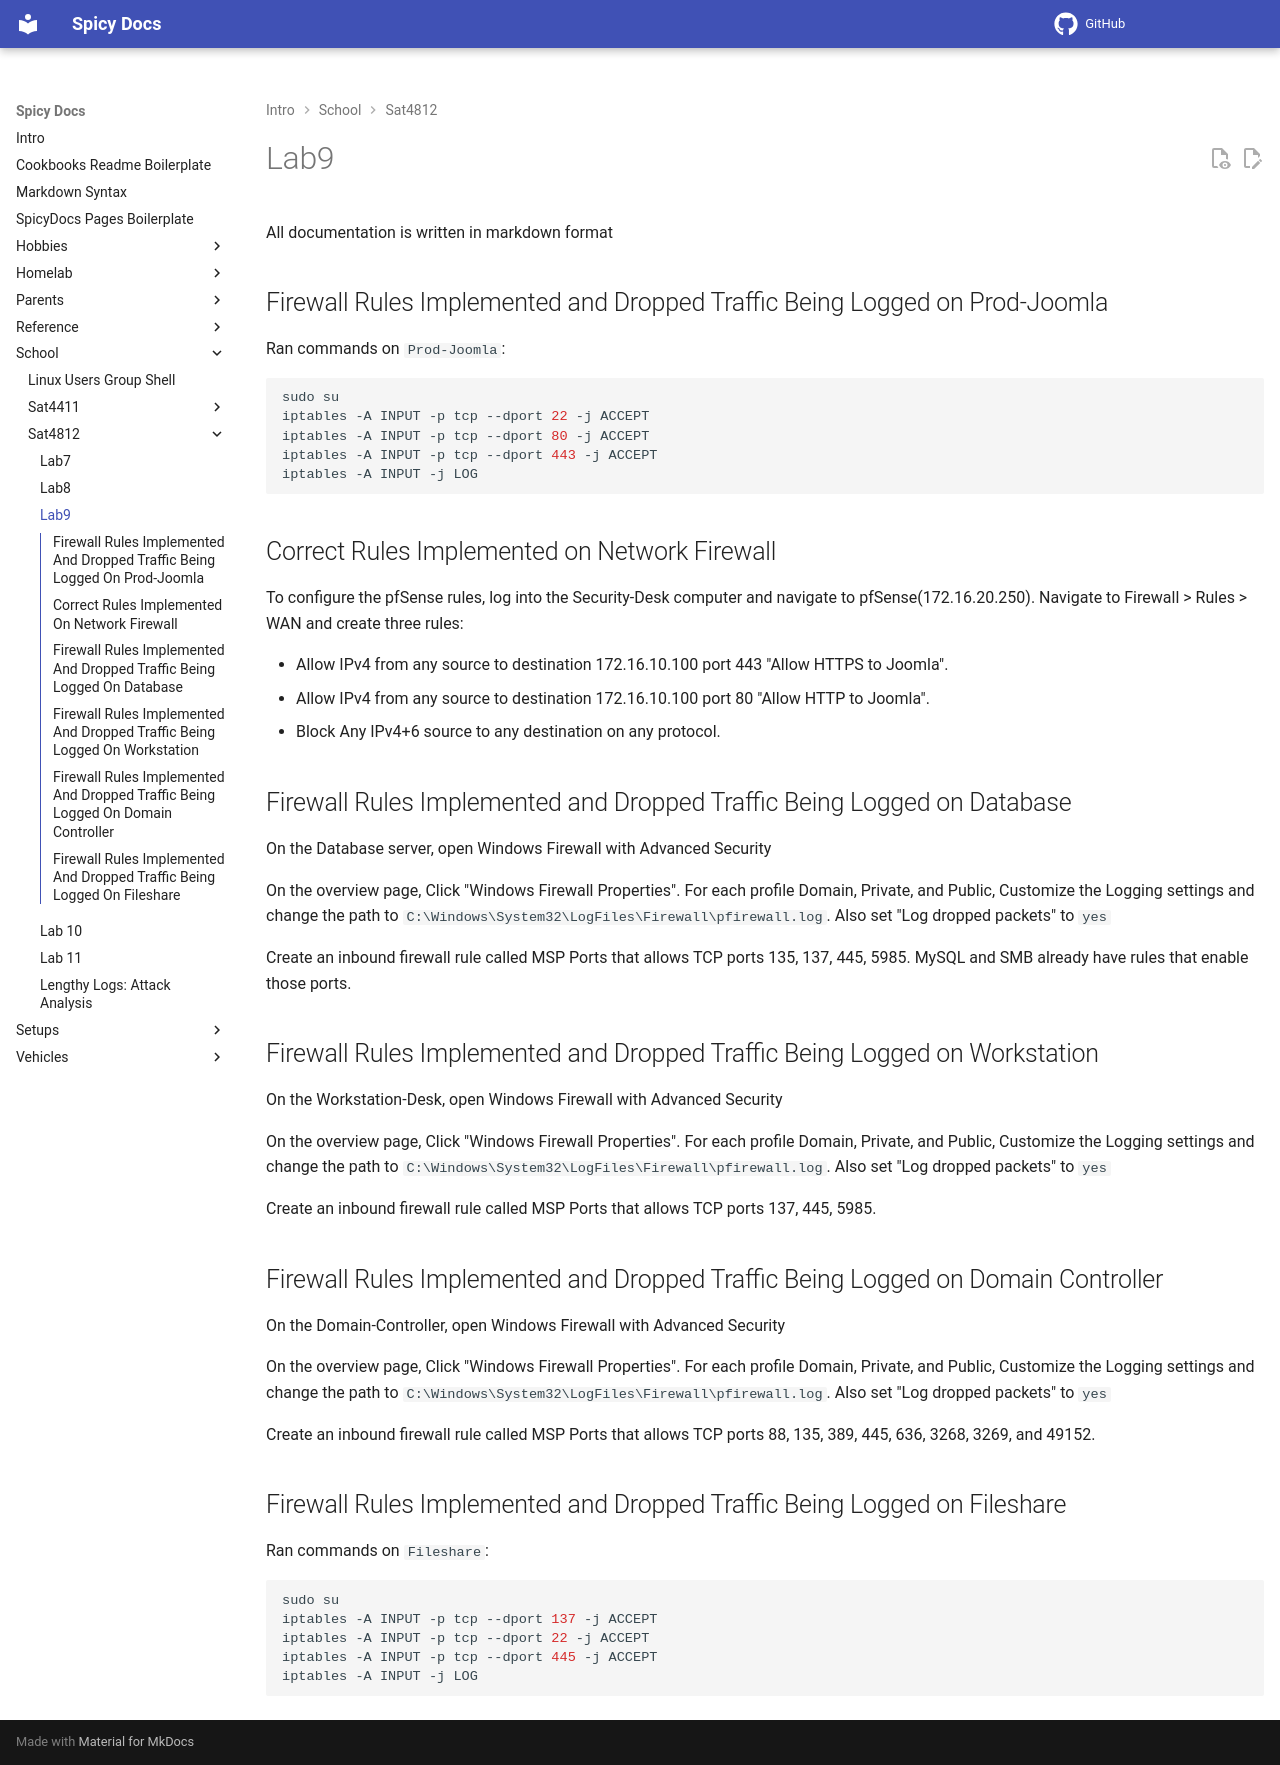

repository: spicyFajitas/cookbooks · page: school/sat4812/lab09/index.html · generator: mkdocs

# Lab9

All documentation is written in markdown format

## Firewall Rules Implemented and Dropped Traffic Being Logged on Prod-Joomla

Ran commands on `Prod-Joomla`:

```bash
sudo su
iptables -A INPUT -p tcp --dport 22 -j ACCEPT
iptables -A INPUT -p tcp --dport 80 -j ACCEPT
iptables -A INPUT -p tcp --dport 443 -j ACCEPT
iptables -A INPUT -j LOG
```

## Correct Rules Implemented on Network Firewall

To configure the pfSense rules, log into the Security-Desk computer and navigate to pfSense(172.16.20.250). Navigate to Firewall > Rules > WAN and create three rules:

- Allow IPv4 from any source to destination 172.16.10.100 port 443 "Allow HTTPS to Joomla".
- Allow IPv4 from any source to destination 172.16.10.100 port 80 "Allow HTTP to Joomla".
- Block Any IPv4+6 source to any destination on any protocol.

## Firewall Rules Implemented and Dropped Traffic Being Logged on Database

On the Database server, open Windows Firewall with Advanced Security

On the overview page, Click "Windows Firewall Properties". For each profile Domain, Private, and Public, Customize the Logging settings and change the path to `C:\Windows\System32\LogFiles\Firewall\pfirewall.log`. Also set "Log dropped packets" to `yes`

Create an inbound firewall rule called MSP Ports that allows TCP ports 135, 137, 445, 5985. MySQL and SMB already have rules that enable those ports.

## Firewall Rules Implemented and Dropped Traffic Being Logged on Workstation

On the Workstation-Desk, open Windows Firewall with Advanced Security

On the overview page, Click "Windows Firewall Properties". For each profile Domain, Private, and Public, Customize the Logging settings and change the path to `C:\Windows\System32\LogFiles\Firewall\pfirewall.log`. Also set "Log dropped packets" to `yes`

Create an inbound firewall rule called MSP Ports that allows TCP ports 137, 445, 5985.

## Firewall Rules Implemented and Dropped Traffic Being Logged on Domain Controller

On the Domain-Controller, open Windows Firewall with Advanced Security

On the overview page, Click "Windows Firewall Properties". For each profile Domain, Private, and Public, Customize the Logging settings and change the path to `C:\Windows\System32\LogFiles\Firewall\pfirewall.log`. Also set "Log dropped packets" to `yes`

Create an inbound firewall rule called MSP Ports that allows TCP ports 88, 135, 389, 445, 636, 3268, 3269, and 49152.

## Firewall Rules Implemented and Dropped Traffic Being Logged on Fileshare

Ran commands on `Fileshare`:

```bash
sudo su
iptables -A INPUT -p tcp --dport 137 -j ACCEPT
iptables -A INPUT -p tcp --dport 22 -j ACCEPT
iptables -A INPUT -p tcp --dport 445 -j ACCEPT
iptables -A INPUT -j LOG
```
